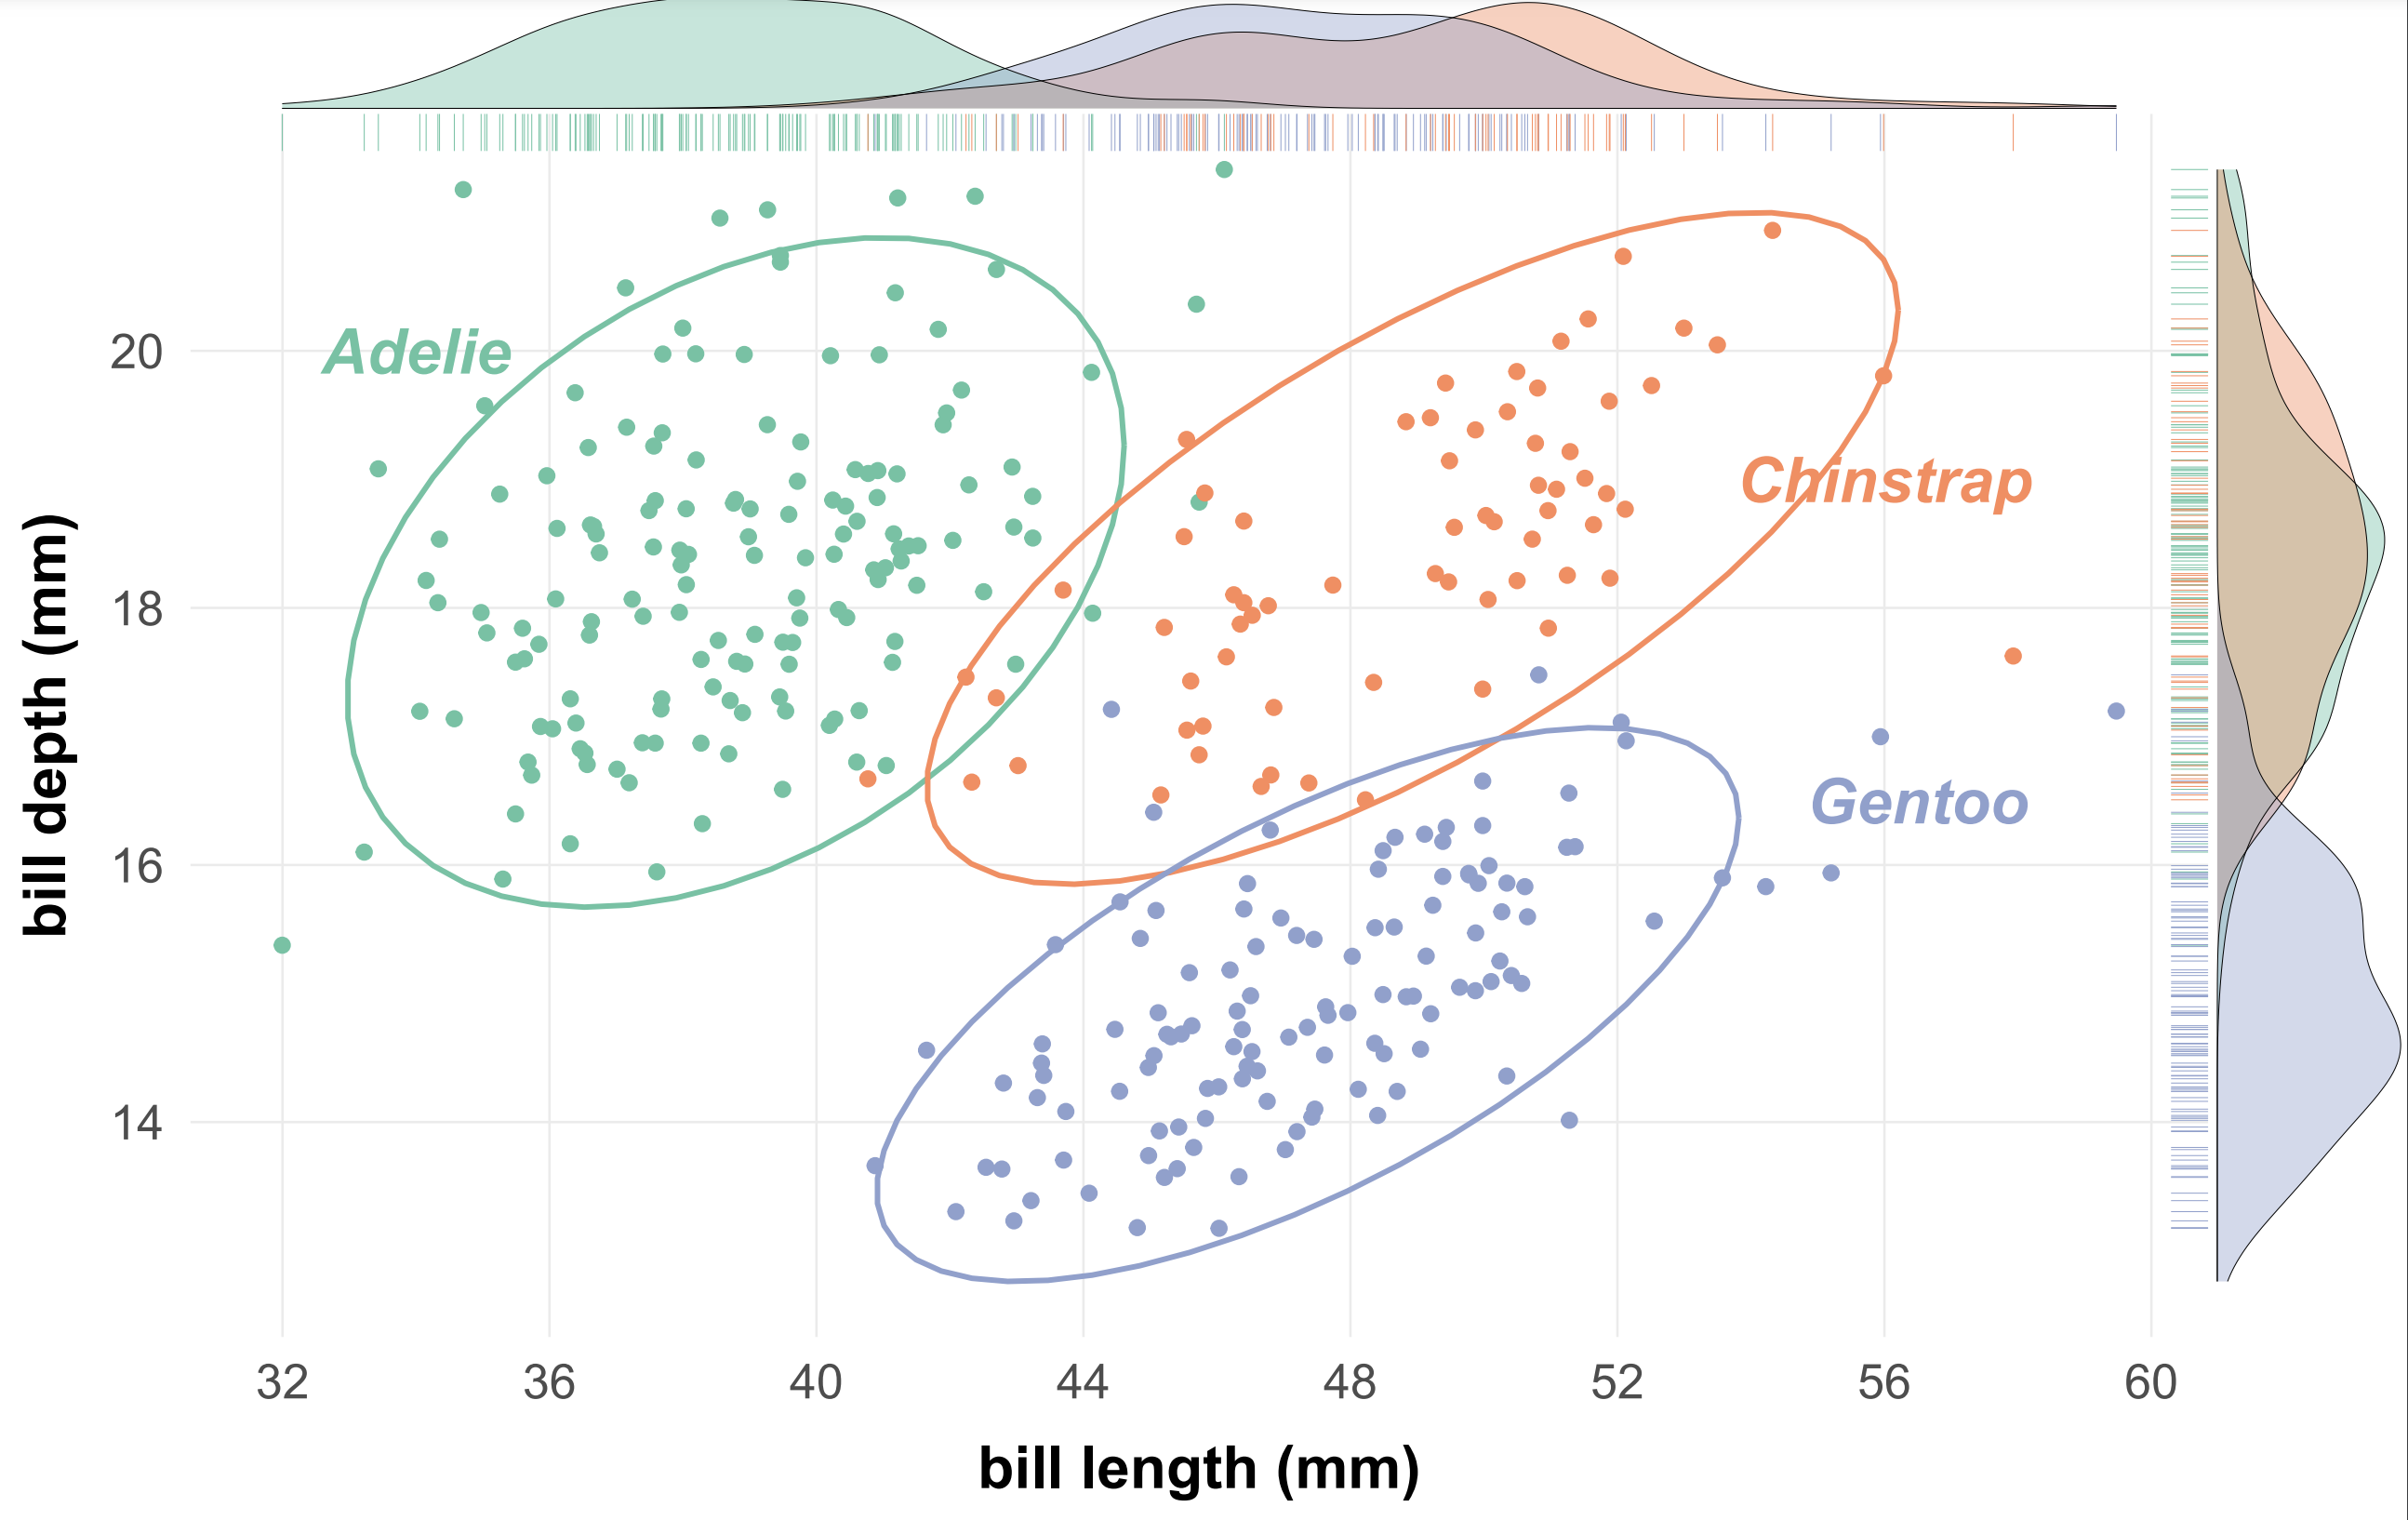

This figure's R source:
#Importa Bibliotecas
library(ggplot2)
library(dplyr)
install.packages("palmerpenguins")
library(palmerpenguins) # data package

# set as default theme
theme_set(theme_minimal(base_size = 16))

head(penguins, 4)

# Crie um gráfico de dispersão, mostrando a relação entre o comprimento e a profundidade do bico de um pinguim
p1 <- penguins %>% 
  ggplot(aes(x = bill_length_mm, y = bill_depth_mm, 
             color = species)) + 
  
  # add small amount of random noise to points position to reduce overlap
  geom_point(position = position_jitter(
    width = .2, height = 0.2, seed = 1)) +
  
  # color scale for categorical variable
  scale_color_brewer(palette = "Set2") 
p1

#Draw confidence ellipse that encircles 95% of data points.
p2 <- p1 + 
  stat_ellipse(level = .95, show.legend = F, linewidth = .7) 
p2

#Desenhe uma elipse de confiança que circunde 95% dos pontos de dados.
species <- tibble(
  x = c(34, 56.5, 56),
  y = c(20, 16.5, 19),
  species = c("Adelie", "Gentoo",  "Chinstrap"))

p3 <- p2 + geom_text(
  data = species, 
  aes(x = x, y = y, label = species, color = species),
  # not inherit aesthetic mapping from the ggplot line
  inherit.aes = F, 
  fontface = "bold.italic", size = 6)
p3

#Refine mais detalhes conforme comentado abaixo.
p4 <- p3 +
  # rename axes' titles
  labs(x = "bill length (mm)", y = "bill depth (mm)") + 
  # adjust axis breaks 
  scale_x_continuous(breaks = seq(from = 20, to = 60, by = 4)) + 
  scale_y_continuous(breaks = seq(from = 10, to = 25, by = 2)) + 
  
  theme(
    # remove legend
    legend.position = "none",
    # remove the minor grids, and adjust the width of the major grids
    panel.grid.minor = element_blank(),
    panel.grid.major = element_line(linewidth = .3),
    # bold axis titles
    axis.title = element_text(face = "bold"),
    # increase the margin on the right side of y-axis title, and on top of x-axis title
    axis.title.y = element_text(margin = margin(r = 10)),
    axis.title.x = element_text(margin = margin(t = 10))) + 
  
  # center justify the legend title
  guides(color = guide_legend(title.hjust = .5)) 

p4

#Visualize a distribuição marginal.
p5 <- p4 +
  geom_rug(
    # apply the same "jitter" position to align with points
    position = position_jitter(width = .2, height = 0.2, seed = 1), 
    sides = "tr", # t, top; r, right; b, bottom; l, left       
    length = unit(10, "pt"), # shorter bar line length 
    linewidth = .1) # smaller width to reduce overlap

p5

#install.packages("ggExtra")
library(ggExtra)
ggMarginal(p5, groupFill = T, size = 10, linewidth = 0, alpha = .4) 


# Salve o gráfico. Por padrão, o gráfico exibido mais recentemente será salvo.
# ggsave(filename = "Graficos_dispersao_com_elipse_de_confianca.pdf",
#        path = "C:/Users/[user]/OneDrive/Documentos/00_Projetos_Compartilhados/00_Visulizalizacao_de_dados/R/Graficos_dispersao_com_elipse_de_confianca",
#        width = 8, height = 5)



